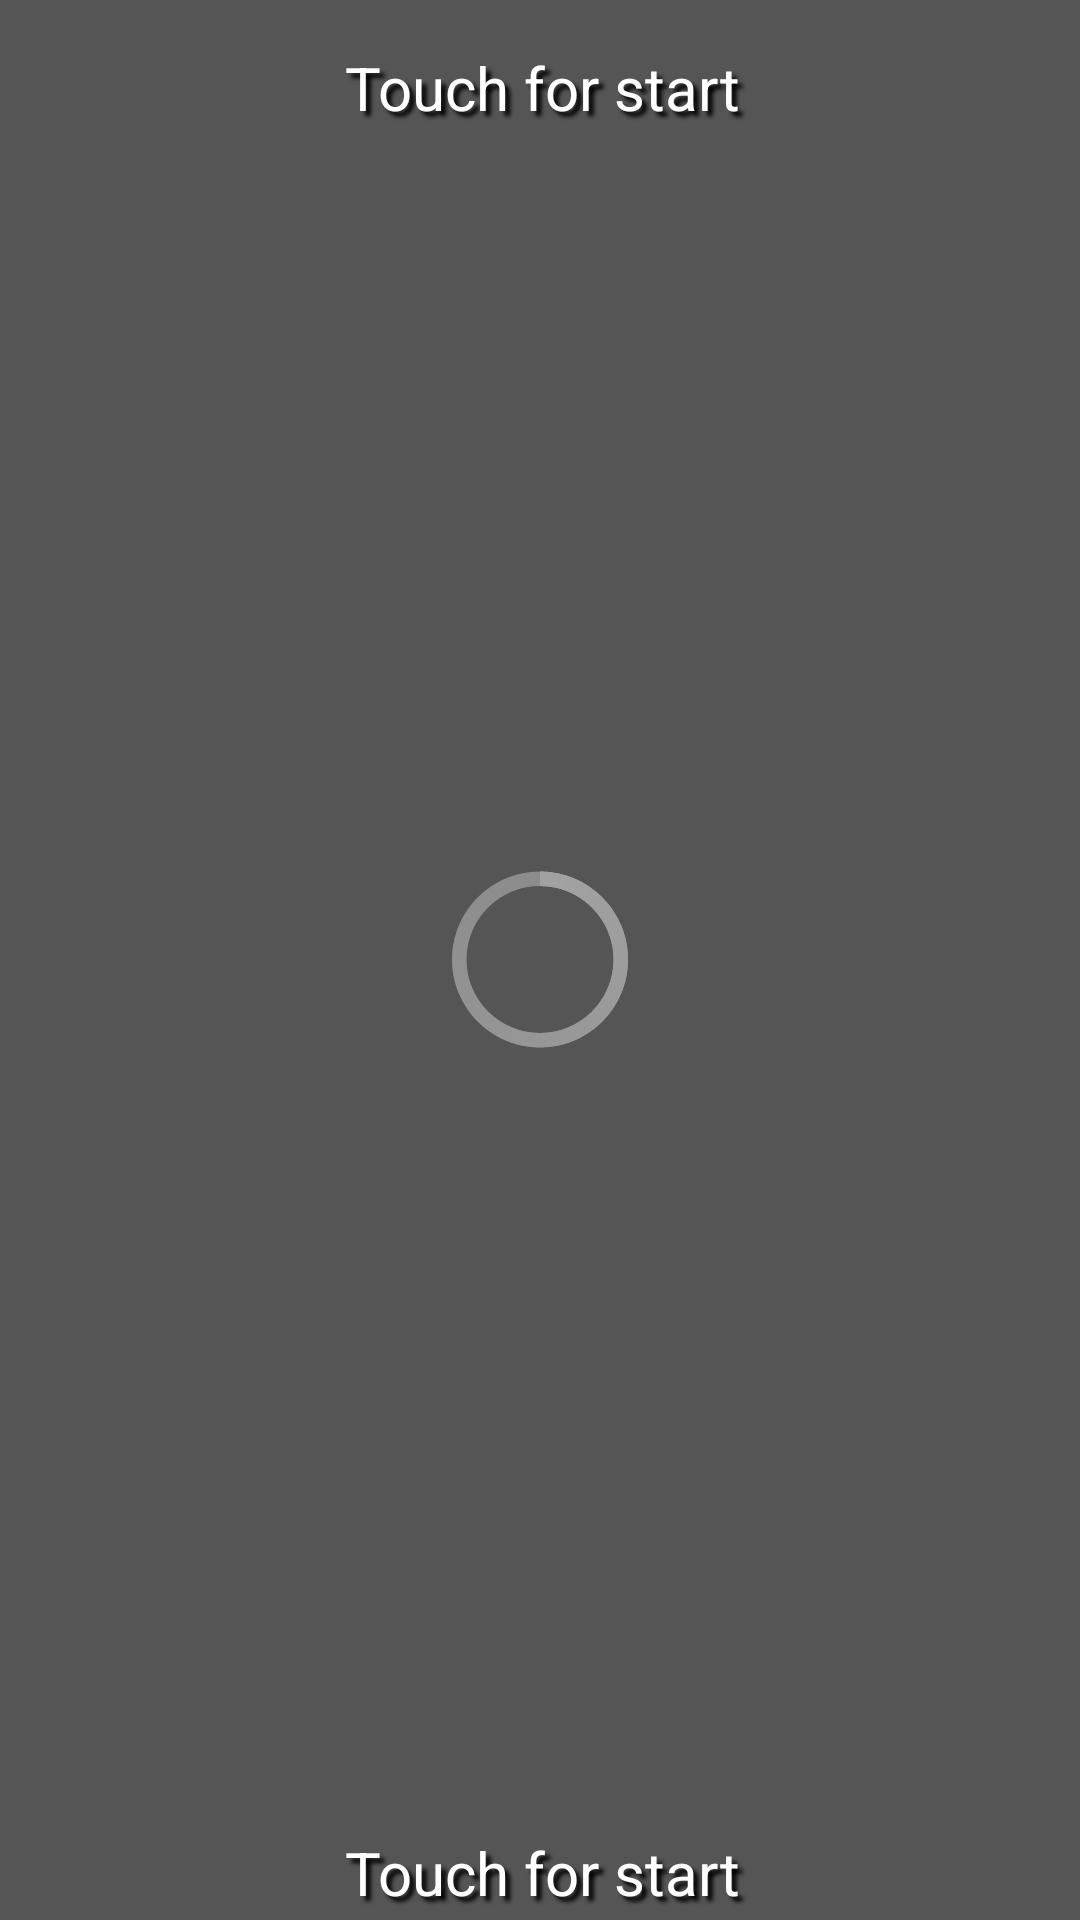

The Android layout XML behind this screen, and the referenced resources:
<!-- AndroidManifest.xml: application theme AppTheme -->
<!-- res/layout/start_game2.xml -->
<?xml version="1.0" encoding="utf-8"?>
<LinearLayout xmlns:android="http://schemas.android.com/apk/res/android"
    xmlns:tools="http://schemas.android.com/tools"
    android:orientation="vertical"
    android:layout_width="match_parent"
    android:layout_height="match_parent"
    android:weightSum="100"
    android:background="#555"
    tools:context=".StartGame">

    <TextView
        android:id="@+id/title_no"
        android:layout_width="match_parent"
        android:layout_height="0dp"
        android:layout_weight="7"
        android:paddingTop="15dp"
        android:gravity="center"
        style="@style/shadowEffectTitle"
        android:text="@string/title_start_game"
        />

    <RelativeLayout
        android:layout_width="match_parent"
        android:layout_height="0dp"
        android:layout_weight="86">

        <ImageView
            android:layout_width="match_parent"
            android:layout_height="match_parent"
            android:id="@+id/card_images"
            android:src="@drawable/red_joker"/>

        <ProgressBar
            android:id="@+id/progressBar1"
            style="?android:attr/progressBarStyleLarge"
            android:layout_width="wrap_content"
            android:layout_height="wrap_content"
            android:layout_gravity="center_horizontal"
            android:layout_centerVertical="true"
            android:layout_centerHorizontal="true" />

    </RelativeLayout>

    <TextView
        android:id="@+id/title_no_2"
        android:layout_width="match_parent"
        android:layout_height="0dp"
        android:layout_weight="7"
        android:paddingTop="15dp"
        android:gravity="center"
        android:text="@string/title_start_game"
        style="@style/shadowEffectTitle"/>

</LinearLayout>
<!-- resources referenced by this layout -->
<resources>
  <string name="title_start_game">Touch for start</string>
  <style name="shadowEffectTitle">
          <item name="android:paddingLeft">4px</item>
          <item name="android:paddingBottom">4px</item>
          <item name="android:textColor">#fff</item>
          <item name="android:textSize">20dp</item>
          <item name="android:shadowColor">#000000</item>
          <item name="android:shadowDx">5</item>
          <item name="android:shadowDy">5</item>
          <item name="android:shadowRadius">3</item>
      </style>
  <style name="AppTheme" parent="android:Theme.Holo.Light.DarkActionBar">
          
      </style>
</resources>
